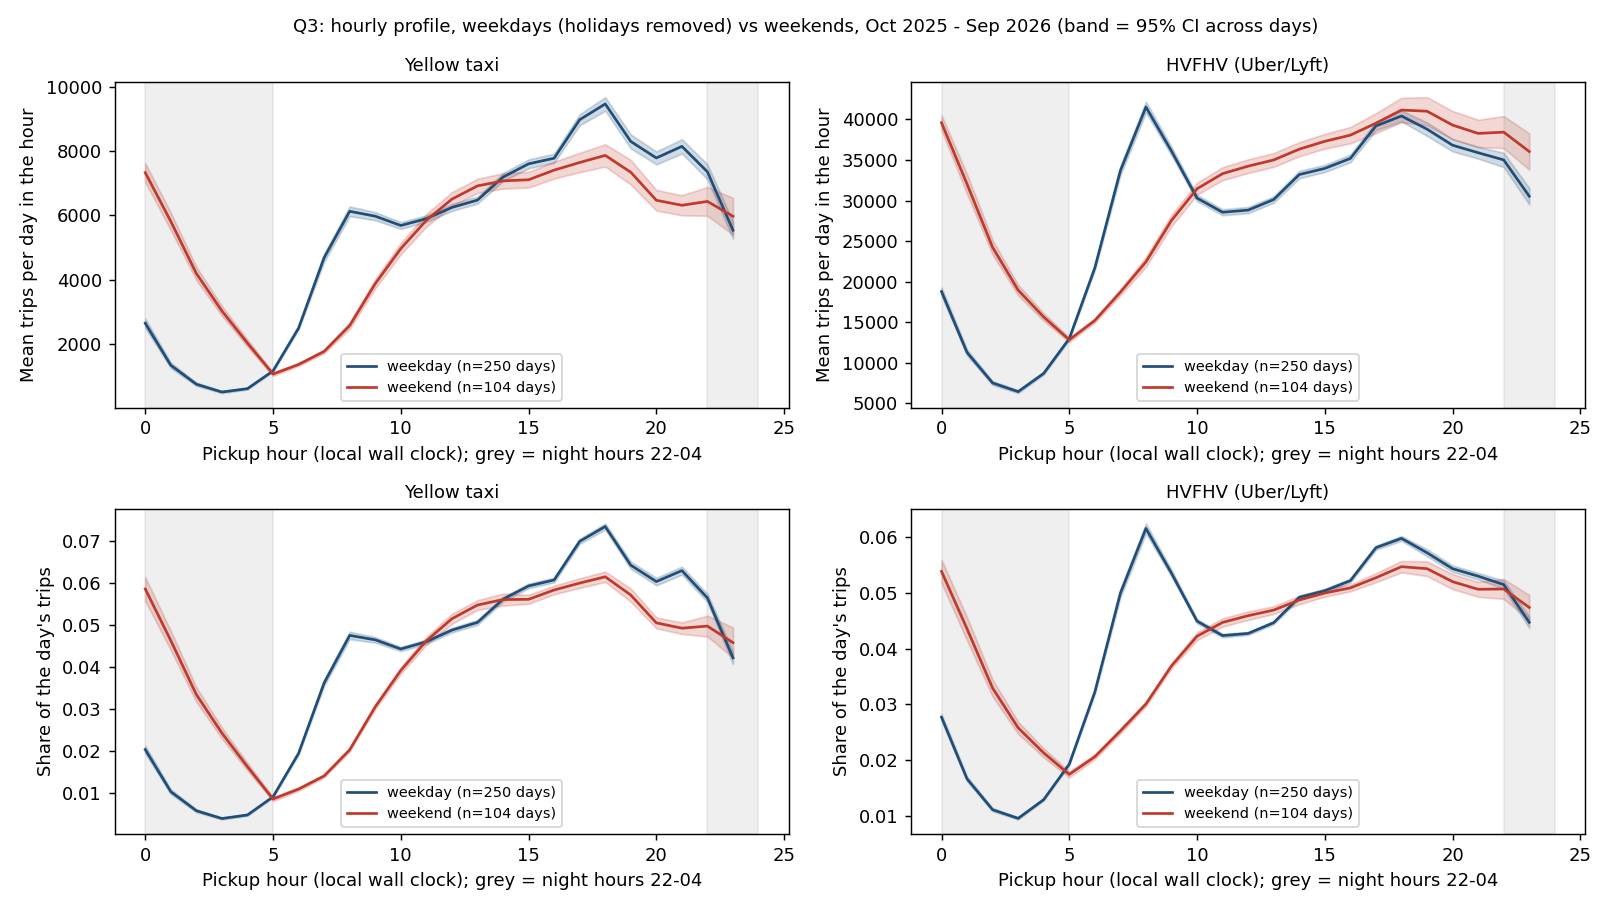

The data file committed next to this chart (first rows):
service, day_type, hour, metric, mean, lo, hi, n_days
yellow, weekday, 0, trips_per_day, 2647, 2503, 2790, 250
yellow, weekday, 0, share_of_day, 0.02035, 0.01945, 0.02125, 250
yellow, weekday, 1, trips_per_day, 1337, 1255, 1420, 250
yellow, weekday, 1, share_of_day, 0.01032, 0.009769, 0.01087, 250
yellow, weekday, 2, trips_per_day, 747.4, 696.6, 798.1, 250
yellow, weekday, 2, share_of_day, 0.005771, 0.005425, 0.006117, 250
yellow, weekday, 3, trips_per_day, 503.7, 472.6, 534.8, 250
yellow, weekday, 3, share_of_day, 0.003915, 0.003697, 0.004133, 250
yellow, weekday, 4, trips_per_day, 609.2, 583.8, 634.6, 250
yellow, weekday, 4, share_of_day, 0.004764, 0.00458, 0.004949, 250
yellow, weekday, 5, trips_per_day, 1161, 1135, 1187, 250
yellow, weekday, 5, share_of_day, 0.009093, 0.008894, 0.009292, 250
yellow, weekday, 6, trips_per_day, 2495, 2442, 2548, 250
yellow, weekday, 6, share_of_day, 0.01945, 0.01911, 0.01978, 250
yellow, weekday, 7, trips_per_day, 4686, 4556, 4815, 250
yellow, weekday, 7, share_of_day, 0.03623, 0.03549, 0.03698, 250
yellow, weekday, 8, trips_per_day, 6130, 5978, 6281, 250
yellow, weekday, 8, share_of_day, 0.04756, 0.04667, 0.04844, 250
yellow, weekday, 9, trips_per_day, 5978, 5852, 6104, 250
yellow, weekday, 9, share_of_day, 0.0465, 0.04584, 0.04717, 250
yellow, weekday, 10, trips_per_day, 5688, 5584, 5792, 250
yellow, weekday, 10, share_of_day, 0.04432, 0.04383, 0.04481, 250
yellow, weekday, 11, trips_per_day, 5900, 5797, 6003, 250
yellow, weekday, 11, share_of_day, 0.04605, 0.04552, 0.04658, 250
yellow, weekday, 12, trips_per_day, 6250, 6143, 6357, 250
yellow, weekday, 12, share_of_day, 0.04882, 0.04827, 0.04938, 250
yellow, weekday, 13, trips_per_day, 6478, 6370, 6586, 250
yellow, weekday, 13, share_of_day, 0.05066, 0.05008, 0.05124, 250
yellow, weekday, 14, trips_per_day, 7195, 7070, 7320, 250
yellow, weekday, 14, share_of_day, 0.05619, 0.05564, 0.05673, 250
yellow, weekday, 15, trips_per_day, 7607, 7468, 7746, 250
yellow, weekday, 15, share_of_day, 0.05935, 0.0588, 0.0599, 250
yellow, weekday, 16, trips_per_day, 7782, 7643, 7921, 250
yellow, weekday, 16, share_of_day, 0.06077, 0.0602, 0.06134, 250
yellow, weekday, 17, trips_per_day, 8981, 8809, 9152, 250
yellow, weekday, 17, share_of_day, 0.06998, 0.06936, 0.0706, 250
yellow, weekday, 18, trips_per_day, 9472, 9260, 9684, 250
yellow, weekday, 18, share_of_day, 0.07351, 0.0728, 0.07423, 250
yellow, weekday, 19, trips_per_day, 8304, 8087, 8521, 250
yellow, weekday, 19, share_of_day, 0.06429, 0.06344, 0.06515, 250
yellow, weekday, 20, trips_per_day, 7791, 7589, 7992, 250
yellow, weekday, 20, share_of_day, 0.06039, 0.05951, 0.06127, 250
yellow, weekday, 21, trips_per_day, 8151, 7929, 8373, 250
yellow, weekday, 21, share_of_day, 0.06301, 0.06206, 0.06395, 250
yellow, weekday, 22, trips_per_day, 7358, 7124, 7593, 250
yellow, weekday, 22, share_of_day, 0.05649, 0.05551, 0.05747, 250
yellow, weekday, 23, trips_per_day, 5538, 5275, 5801, 250
yellow, weekday, 23, share_of_day, 0.04222, 0.04073, 0.04372, 250
yellow, weekend, 0, trips_per_day, 7333, 7036, 7631, 104
yellow, weekend, 0, share_of_day, 0.05862, 0.05577, 0.06147, 104
yellow, weekend, 1, trips_per_day, 5816, 5543, 6088, 104
yellow, weekend, 1, share_of_day, 0.04633, 0.04405, 0.04861, 104
yellow, weekend, 2, trips_per_day, 4194, 3989, 4399, 104
yellow, weekend, 2, share_of_day, 0.03346, 0.0317, 0.03521, 104
yellow, weekend, 3, trips_per_day, 3029, 2878, 3180, 104
yellow, weekend, 3, share_of_day, 0.02429, 0.02299, 0.02558, 104
yellow, weekend, 4, trips_per_day, 2027, 1916, 2139, 104
yellow, weekend, 4, share_of_day, 0.01626, 0.01537, 0.01716, 104
yellow, weekend, 5, trips_per_day, 1064, 1006, 1121, 104
yellow, weekend, 5, share_of_day, 0.008565, 0.00807, 0.00906, 104
... 132 more rows
